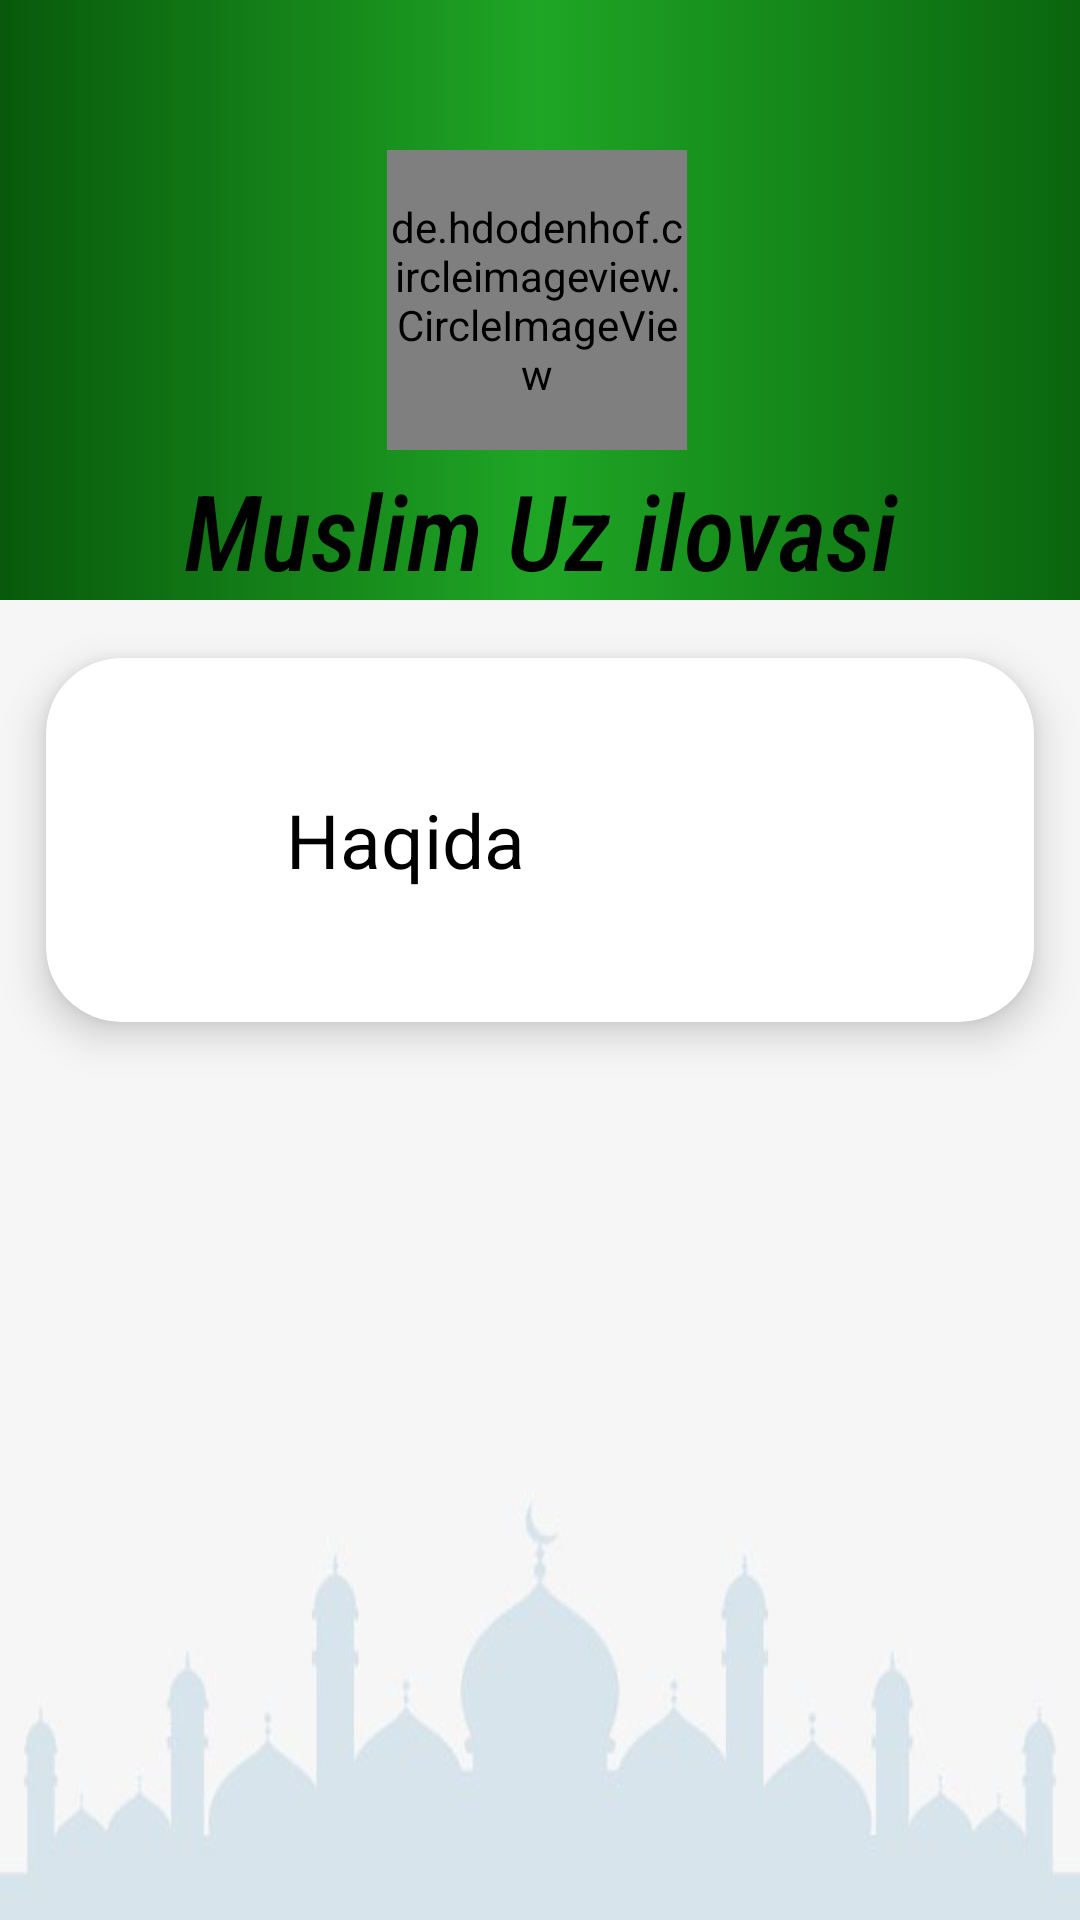

Produce the Android XML layout that renders to this screen, including the resource entries it uses.
<!-- AndroidManifest.xml: application theme Theme.MuslimUz -->
<!-- res/layout/fragment_menu.xml -->
<?xml version="1.0" encoding="utf-8"?>
<LinearLayout xmlns:android="http://schemas.android.com/apk/res/android"
    xmlns:app="http://schemas.android.com/apk/res-auto"
    xmlns:tools="http://schemas.android.com/tools"
    android:layout_width="match_parent"
    android:layout_height="match_parent"
    android:background="@drawable/img_2"
    tools:context=".fragment.MenuFragment"
    android:orientation="vertical">

    
    <androidx.constraintlayout.widget.ConstraintLayout
        android:id="@+id/layout"
        android:layout_width="match_parent"
        android:layout_height="200dp"
        android:background="@drawable/item_menu"
        android:gravity="center"
        android:orientation="horizontal">

        <de.hdodenhof.circleimageview.CircleImageView
            android:id="@+id/image"
            android:layout_width="100dp"
            android:layout_height="100dp"
            android:src="@drawable/img_3"
            app:layout_constraintBottom_toBottomOf="parent"
            app:layout_constraintEnd_toEndOf="parent"
            app:layout_constraintHorizontal_bias="0.496"
            app:layout_constraintStart_toStartOf="parent"
            app:layout_constraintTop_toTopOf="parent" />

        <TextView
            android:id="@+id/textView"
            android:layout_width="match_parent"
            android:layout_height="wrap_content"
            android:fontFamily="sans-serif-condensed-medium"
            android:text="Muslim Uz ilovasi"
            android:textAlignment="center"
            android:textColor="@color/black"
            android:textSize="35sp"
            android:textStyle="italic"
            app:layout_constraintBottom_toBottomOf="parent"
            app:layout_constraintEnd_toEndOf="parent"
            app:layout_constraintStart_toStartOf="parent" />
    </androidx.constraintlayout.widget.ConstraintLayout>
    <ScrollView
        android:layout_width="match_parent"
        android:layout_height="wrap_content">
        <LinearLayout
            android:layout_width="match_parent"
            android:layout_height="wrap_content"
            android:orientation="vertical">
            <androidx.cardview.widget.CardView
                android:layout_width="match_parent"
                android:layout_height="160dp"
                app:cardCornerRadius="25dp"
                app:cardUseCompatPadding="true"
                app:cardElevation="8dp"
                android:clickable="true"
                android:foreground="?selectableItemBackground"
                android:id="@+id/xaqida">
                <LinearLayout
                    android:layout_width="match_parent"
                    android:layout_height="match_parent"
                    android:orientation="horizontal">
                    <ImageView
                        android:layout_width="50dp"
                        android:layout_height="match_parent"
                        android:gravity="center"
                        android:layout_marginLeft="15dp"
                        android:src="@drawable/about_svgrepo_com"/>
                    <TextView
                        android:layout_width="match_parent"
                        android:layout_height="wrap_content"
                        android:textSize="25sp"
                        android:textColor="@color/black"
                        android:text="Haqida"
                        android:layout_marginLeft="15dp"
                        android:layout_gravity="center"/>
                </LinearLayout>
            </androidx.cardview.widget.CardView>
        </LinearLayout>
    </ScrollView>


</LinearLayout>
<!-- resources referenced by this layout -->
<resources>
  <color name="black">#FF000000</color>
  <!-- drawable img_2: png bitmap (drawable, 43797 bytes) -->
  <!-- drawable img_3: png bitmap (drawable, 275820 bytes) -->
  <!-- drawable item_menu (drawable) -->
  <?xml version="1.0" encoding="utf-8"?>
  <selector xmlns:android="http://schemas.android.com/apk/res/android">
  <item>
      <shape>
          <gradient android:startColor="#08590B" android:centerColor="#1FA625" android:endColor="#0A650E"/>
      </shape>
  </item>
  </selector>
  <style name="Theme.MuslimUz" parent="Base.Theme.MuslimUz" />
  <style name="Base.Theme.MuslimUz" parent="Theme.MaterialComponents.Light">
          Customize your light theme here.
         <item name="colorPrimary">#116314</item>
          <item name="android:windowTranslucentStatus">true</item>
          <item name="android:textColorPrimary">@android:color/white</item>
          <item name="android:textColorSecondary">@android:color/white</item>
          <item name="actionMenuTextColor">@android:color/white</item>
      </style>
</resources>
